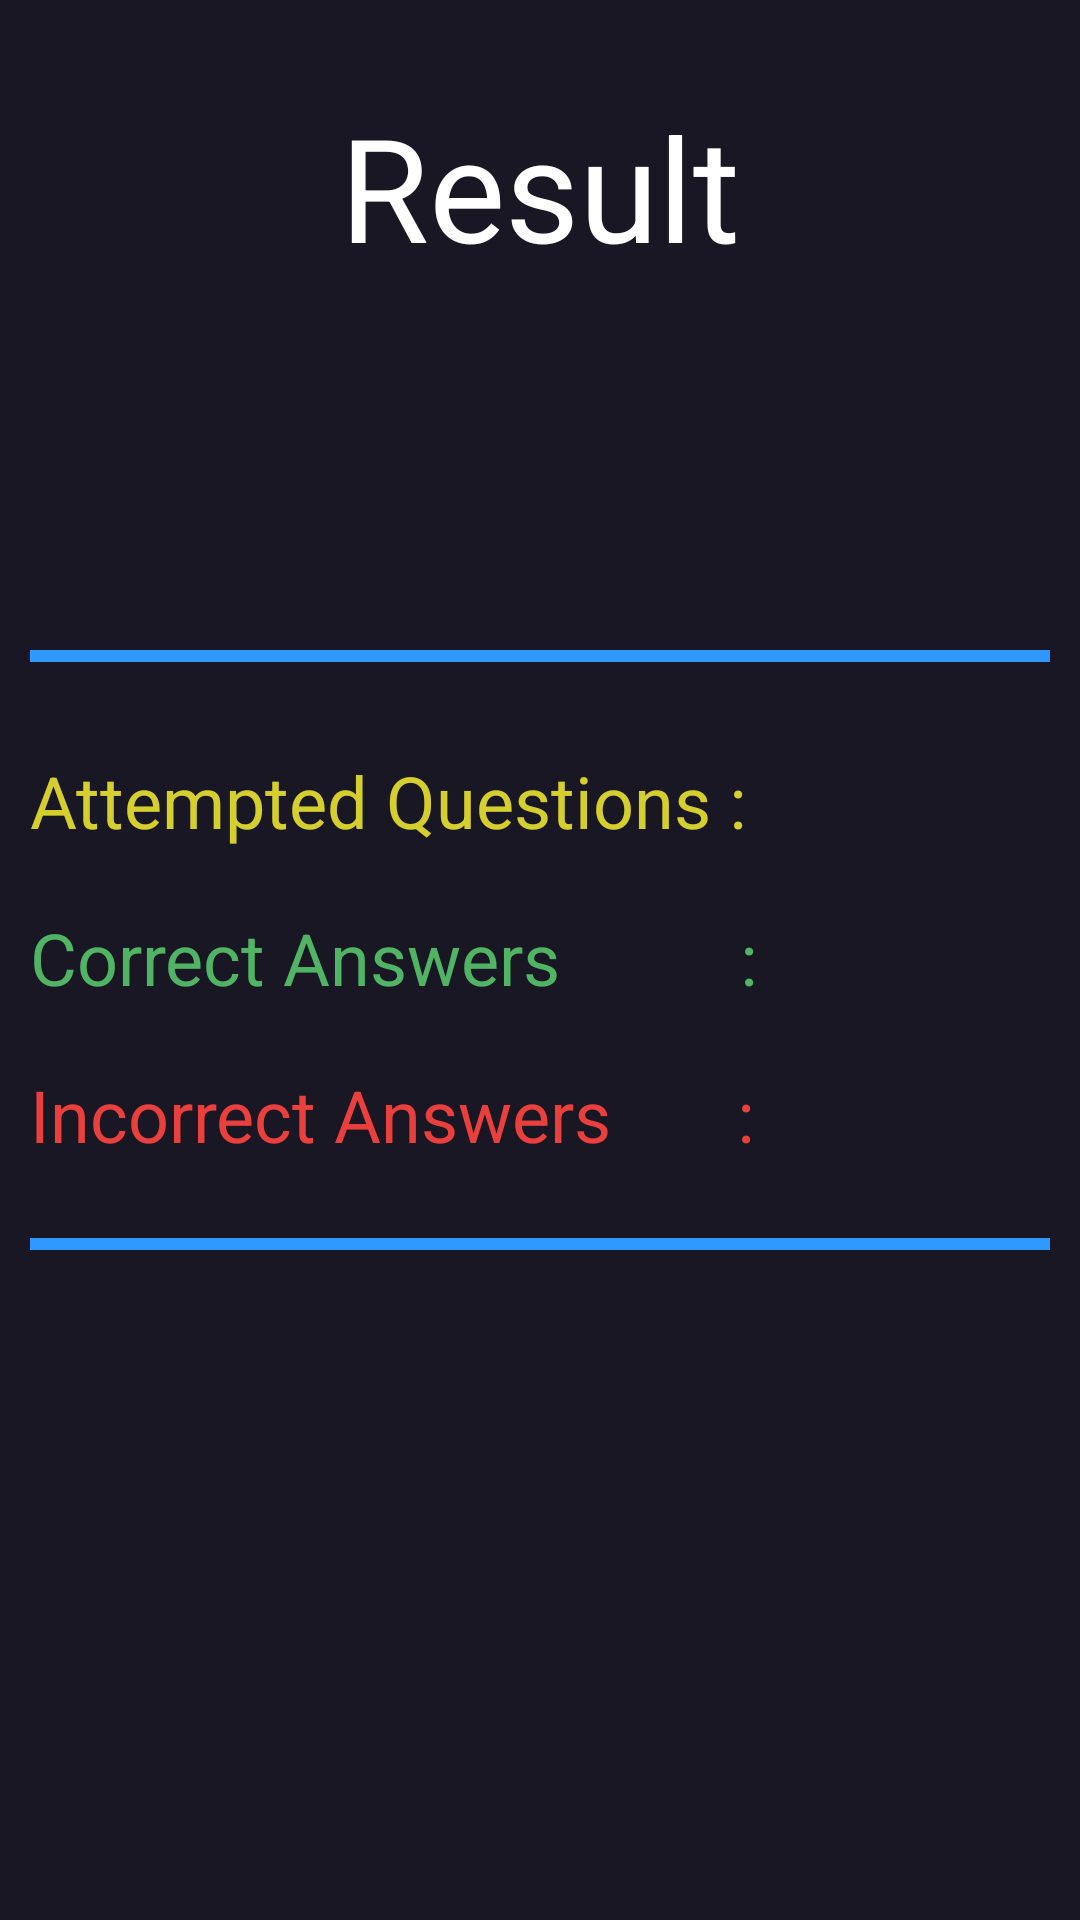

The Android layout XML behind this screen, and the referenced resources:
<!-- AndroidManifest.xml: application theme AppTheme1 -->
<!-- res/layout/activity_result.xml -->
<?xml version="1.0" encoding="utf-8"?>
<ScrollView
    android:layout_width="match_parent"
    android:layout_height="match_parent"
    android:background="#181723"
    android:padding="10dp"
    xmlns:android="http://schemas.android.com/apk/res/android">

    <LinearLayout xmlns:android="http://schemas.android.com/apk/res/android"
        xmlns:tools="http://schemas.android.com/tools"
        android:layout_width="match_parent"
        android:layout_height="match_parent"
        android:orientation="vertical"
        tools:context="com.kvikesh800gmail.relativlayoutjava.Result">

        <TextView
            android:layout_marginTop="20dp"
            android:layout_width="match_parent"
            android:layout_height="wrap_content"
            android:text="Result"
            android:textColor="#fff"
            android:textAlignment="center"
            android:textSize="48sp" />

        <TextView
            android:id="@+id/score"
            android:layout_width="match_parent"
            android:layout_height="wrap_content"
            android:layout_marginTop="40dp"
            android:textAlignment="center"
            android:textColor="#04e26b"
            android:textSize="28sp" />

        <TextView
            android:layout_width="match_parent"
            android:layout_height="4dp"
            android:layout_marginTop="45dp"
            android:background="#3097fd" />

        <LinearLayout
            android:layout_width="match_parent"
            android:layout_height="wrap_content"
            android:layout_marginTop="30dp">

            <TextView
                android:layout_width="wrap_content"
                android:layout_height="wrap_content"
                android:text="Attempted Questions :"
                android:textColor="#d4ce2e"
                android:textSize="24sp" />

            <TextView
                android:id="@+id/attempted"
                android:layout_width="wrap_content"
                android:layout_height="wrap_content"
                android:textColor="#FFD4CE2E"
                android:textSize="24sp" />
        </LinearLayout>

        <LinearLayout
            android:layout_width="match_parent"
            android:layout_height="wrap_content"
            android:layout_marginTop="20dp">

            <TextView
                android:layout_width="wrap_content"
                android:layout_height="wrap_content"
                android:text="Correct Answers          :"
                android:textColor="#51b364"
                android:textSize="24sp" />

            <TextView
                android:id="@+id/correct"
                android:layout_width="wrap_content"
                android:layout_height="wrap_content"
                android:textColor="#51b364"
                android:textSize="24sp" />
        </LinearLayout>

        <LinearLayout
            android:layout_width="match_parent"
            android:layout_height="wrap_content"
            android:layout_marginTop="20dp">

            <TextView
                android:layout_width="wrap_content"
                android:layout_height="wrap_content"
                android:text="Incorrect Answers       :"
                android:textColor="#e9403d"
                android:textSize="24sp" />

            <TextView
                android:id="@+id/incorrect"
                android:layout_width="wrap_content"
                android:layout_height="wrap_content"
                android:textColor="#e9403d"
                android:textSize="24sp" />
        </LinearLayout>

        <TextView
            android:layout_width="match_parent"
            android:layout_height="4dp"
            android:id = "@+id/tv"
            android:layout_marginTop="25dp"
            android:background="#3097fd" />

        <TextView
            android:id="@+id/you"
            android:layout_marginTop="20dp"
            android:layout_width="match_parent"
            android:layout_height="wrap_content"
            android:textAlignment="center"
            android:textColor="#d37df5"
            android:textSize="24sp" />

        <RelativeLayout
            android:layout_marginTop="25dp"
            android:layout_width="match_parent"
            android:layout_height="wrap_content"
            android:gravity="center">

            <ImageView
                android:id="@+id/five__stars"
                android:layout_width="wrap_content"
                android:layout_height="wrap_content"
                android:background="@drawable/fivestars"
                android:visibility="invisible"/>

            <ImageView
                android:id="@+id/five_likes"
                android:layout_width="wrap_content"
                android:layout_height="wrap_content"
                android:background="@drawable/five_likes"
                android:visibility="invisible"/>

            <ImageView
                android:id="@+id/five_dislike"
                android:layout_width="wrap_content"
                android:layout_height="wrap_content"
                android:background="@drawable/five_dislikes"
                android:visibility="invisible"/>

            <ImageView
                android:id="@+id/five_eggs"
                android:layout_width="wrap_content"
                android:layout_height="wrap_content"
                android:background="@drawable/five_eggs"
                android:visibility="invisible"/>
        </RelativeLayout>


    </LinearLayout>

</ScrollView>
<!-- resources referenced by this layout -->
<resources>
  <!-- drawable five_dislikes: png bitmap (drawable-mdpi, 29630 bytes) -->
  <!-- drawable five_eggs: png bitmap (drawable-mdpi, 8135 bytes) -->
  <!-- drawable five_likes: png bitmap (drawable-mdpi, 28951 bytes) -->
  <!-- drawable fivestars: png bitmap (drawable-mdpi, 29628 bytes) -->
  <style name="AppTheme1" parent="Theme.AppCompat.DayNight.NoActionBar">
          
          <item name="colorPrimary">@color/colorPrimary</item>
          <item name="colorPrimaryDark">@color/colorPrimaryDark</item>
          <item name="colorAccent">#01fff2</item>             
          <item name="android:colorBackground">@color/background_material_light</item>
          <item name="android:colorForeground">@color/foreground_material_light</item>
          <item name="android:textColorPrimary">@android:color/background_light</item>
          <item name="android:textColorSecondary">@android:color/background_light</item>
          <item name="android:textColorSecondaryInverse">@android:color/background_light</item>
      </style>
  <color name="colorPrimary">#A51DCA</color>
  <color name="colorPrimaryDark">#AD1338</color>
</resources>
